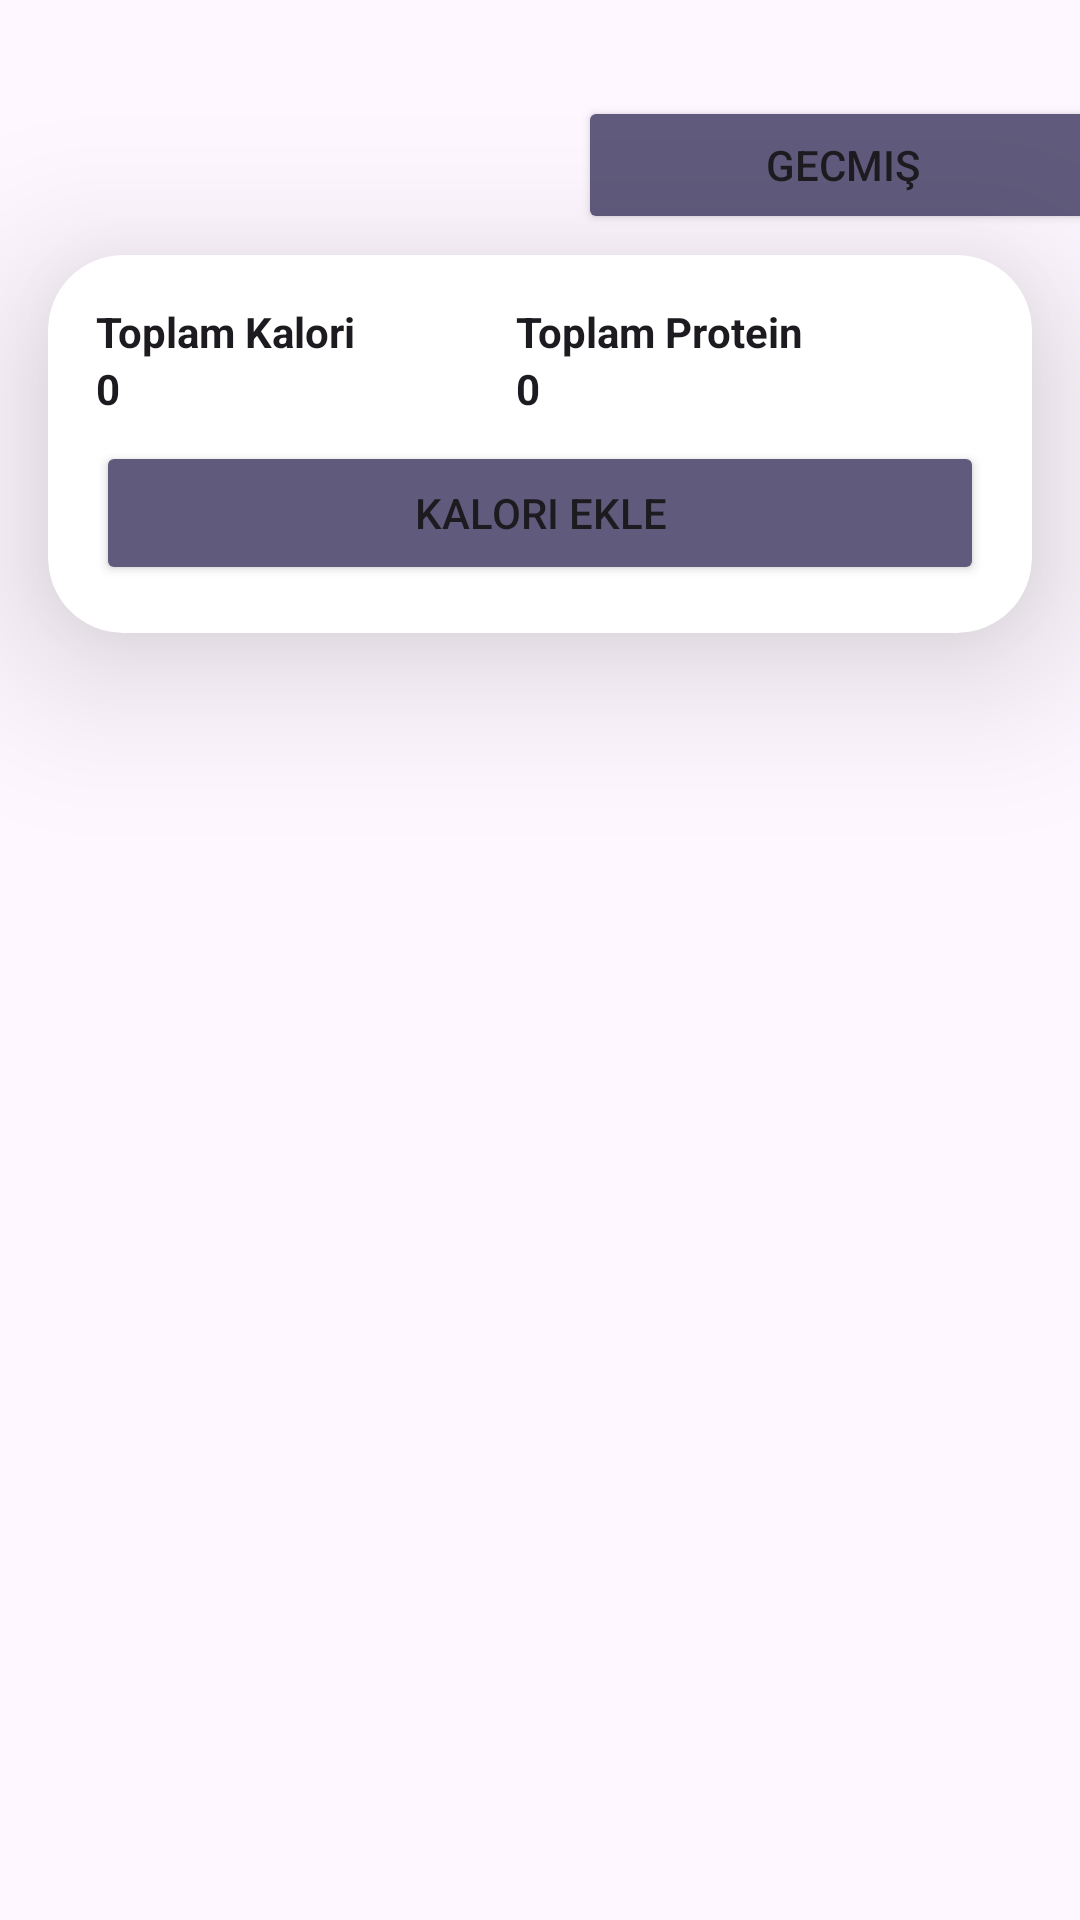

Produce the Android XML layout that renders to this screen, including the resource entries it uses.
<!-- AndroidManifest.xml: application theme Theme.LifeLog -->
<!-- res/layout/activity_kalori.xml -->
<?xml version="1.0" encoding="utf-8"?>
<androidx.constraintlayout.widget.ConstraintLayout xmlns:android="http://schemas.android.com/apk/res/android"
    xmlns:app="http://schemas.android.com/apk/res-auto"
    xmlns:tools="http://schemas.android.com/tools"
    android:id="@+id/main"
    android:layout_width="match_parent"
    android:layout_height="match_parent"
    tools:context=".PluginPages.KaloriActivity">

    <Button
        android:id="@+id/GecmisButton"
        android:layout_width="177dp"
        android:layout_height="46dp"
        android:layout_marginStart="155dp"
        android:layout_marginTop="32dp"
        android:layout_marginEnd="16dp"
        android:backgroundTint="@color/material_dynamic_tertiary40"
        android:text="Gecmiş"
        app:layout_constraintEnd_toEndOf="parent"
        app:layout_constraintStart_toEndOf="@+id/backbutton"
        app:layout_constraintTop_toTopOf="parent" />

    <ImageView
        android:id="@+id/backbutton"
        android:layout_width="47dp"
        android:layout_height="37dp"
        android:layout_marginStart="16dp"
        android:layout_marginTop="32dp"
        app:layout_constraintStart_toStartOf="parent"
        app:layout_constraintTop_toTopOf="parent"
        app:srcCompat="@drawable/arrow_back" />

    <androidx.cardview.widget.CardView
        android:id="@+id/cardView"
        android:layout_width="0dp"
        android:layout_height="wrap_content"
        android:layout_marginTop="16dp"
        android:layout_marginStart="16dp"
        android:layout_marginEnd="16dp"
        app:cardCornerRadius="25dp"
        app:cardElevation="32dp"
        app:layout_constraintTop_toBottomOf="@id/backbutton"
        app:layout_constraintStart_toStartOf="parent"
        app:layout_constraintEnd_toEndOf="parent">

        <androidx.constraintlayout.widget.ConstraintLayout
            android:layout_width="match_parent"
            android:layout_height="match_parent"
            android:padding="16dp">

            <TextView
                android:id="@+id/ToplamKaloriBaslikText"
                android:layout_width="wrap_content"
                android:layout_height="wrap_content"
                android:text="Toplam Kalori"
                android:textAppearance="@style/TextAppearance.AppCompat.Body1"
                android:textStyle="bold"
                app:layout_constraintStart_toStartOf="parent"
                app:layout_constraintTop_toTopOf="parent" />

            <TextView
                android:id="@+id/ToplamYagtextBaslik"
                android:layout_width="wrap_content"
                android:layout_height="wrap_content"
                android:layout_marginStart="132dp"
                android:text="Toplam Protein"
                android:textAppearance="@style/TextAppearance.AppCompat.Body1"
                android:textStyle="bold"
                app:layout_constraintStart_toEndOf="@+id/Toplamkalroitext"
                app:layout_constraintTop_toTopOf="parent" />

            <TextView
                android:id="@+id/Toplamkalroitext"
                android:layout_width="wrap_content"
                android:layout_height="wrap_content"
                android:text="0"
                android:textAppearance="@style/TextAppearance.AppCompat.Body1"
                android:textStyle="bold"
                app:layout_constraintStart_toStartOf="parent"
                app:layout_constraintTop_toBottomOf="@+id/ToplamKaloriBaslikText" />

            <TextView
                android:id="@+id/ToplamprtoeinText"
                android:layout_width="0dp"
                android:layout_height="wrap_content"
                android:layout_marginStart="132dp"
                android:text="0"
                android:textAppearance="@style/TextAppearance.AppCompat.Body1"
                android:textStyle="bold"
                app:layout_constraintStart_toEndOf="@+id/Toplamkalroitext"
                app:layout_constraintTop_toBottomOf="@+id/ToplamYagtextBaslik" />

            <Button
                android:id="@+id/Button"
                android:layout_width="0dp"
                android:layout_height="wrap_content"
                android:layout_marginTop="8dp"
                android:backgroundTint="@color/material_dynamic_tertiary40"
                android:text="Kalori Ekle"
                app:layout_constraintEnd_toEndOf="parent"
                app:layout_constraintStart_toStartOf="parent"
                app:layout_constraintTop_toBottomOf="@id/Toplamkalroitext" />

            <ImageView
                android:id="@+id/imageView"
                android:layout_width="41dp"
                android:layout_height="38dp"
                app:layout_constraintEnd_toEndOf="parent"
                app:layout_constraintTop_toTopOf="parent"
                app:srcCompat="@drawable/meal" />
        </androidx.constraintlayout.widget.ConstraintLayout>
    </androidx.cardview.widget.CardView>

    <androidx.recyclerview.widget.RecyclerView
        android:id="@+id/MainYemekListeleRecview"
        android:layout_width="0dp"
        android:layout_height="0dp"
        android:layout_marginTop="16dp"
        android:layout_marginBottom="16dp"
        android:layout_marginStart="16dp"
        android:layout_marginEnd="16dp"
        app:layout_constraintTop_toBottomOf="@id/cardView"
        app:layout_constraintBottom_toBottomOf="parent"
        app:layout_constraintStart_toStartOf="parent"
        app:layout_constraintEnd_toEndOf="parent" />
</androidx.constraintlayout.widget.ConstraintLayout>
<!-- resources referenced by this layout -->
<resources>
  <style name="Theme.LifeLog" parent="Base.Theme.LifeLog" />
  <style name="Base.Theme.LifeLog" parent="Theme.Material3.DayNight.NoActionBar">
          
          
      </style>
</resources>
